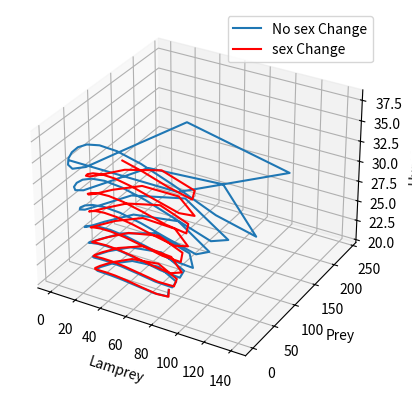

The matplotlib source for this figure:
import matplotlib.pyplot as plt
from mpl_toolkits.mplot3d import Axes3D
import numpy as np

import numpy as np
from scipy.integrate import odeint

def S(y, t):
    M, F, P, A = y
    c = 0.08 #生殖率
    k = 0.01 #控制性转率
    N = M + F # 总数
    b = M / N #雄占比
    B = b * (1 - b) * c # 繁殖率
    Z = 0.30 / (2 + y[2]**k) + 0.53 #转雄概率
    rp, da = 0.09, 0.004# P生存率, a死亡率
    dm, df = 0.045, 0.035 #死亡率
    bm, bf, ba = 0.5, 0.4, 0.05 #捕获能力
    ap, aa = 0.002, 0.002#被捕率
    dM = B * Z * N - dm * M + bm * ap * P * M - aa * ba * A * M + 0.01
    dF = B * (1 - Z) * N - df * F + bf * ap * P * F - aa * ba * A * F - 0.085
    dP = rp * P - ap * P * N
    dA = - da * A + ba * aa * A * N
    return [dM, dF, dP, dA]

def S1(y, t):
    M, F, P, A = y
    c = 0.08 #生殖率
    k = 0.01 #控制性转率
    N = M + F # 总数
    b = M / N #雄占比
    B = b * (1 - b) * c # 繁殖率
    Z = 0.5#0.30 / (2 + y[2]**k) + 0.53 #转雄概率
    rp, da = 0.09, 0.004# P生存率, a死亡率
    dm, df = 0.045, 0.045 #死亡率
    bm, bf, ba = 0.5, 0.5, 0.05 #捕获能力
    ap, aa = 0.002, 0.002#被捕率
    dM = B * Z * N - dm * M + bm * ap * P * M - aa * ba * A * M + 0.01
    dF = B * (1 - Z) * N - df * F + bf * ap * P * F - aa * ba * A * F - 0.085
    dP = rp * P - ap * P * N
    dA = - da * A + ba * aa * A * N
    return [dM, dF, dP, dA]

# 初始条件
y0 = [40, 30, 50, 20]

# 时间点
t = np.linspace(0, 1000, 100)

# 解ODE系统
M, F, P, A = odeint(S, y0, t).T

M1, F1, P1, A1 = odeint(S1, y0, t).T
# 创建3D图形
fig = plt.figure()
ax = fig.add_subplot(111, projection='3d')

# 绘制3D线性图

ax.plot(F1 + M1, P1, A1)
ax.plot(F + M, P, A, color = 'red')

# 设置坐标轴标签
ax.set_xlabel('Lamprey')
ax.set_ylabel('Prey')
ax.set_zlabel('Human')
ax.legend(['No sex Change', 'sex Change'])
#ax.set_title('Phase trajectories of lamprey-human-prey population changes')
# 显示图形
plt.show()